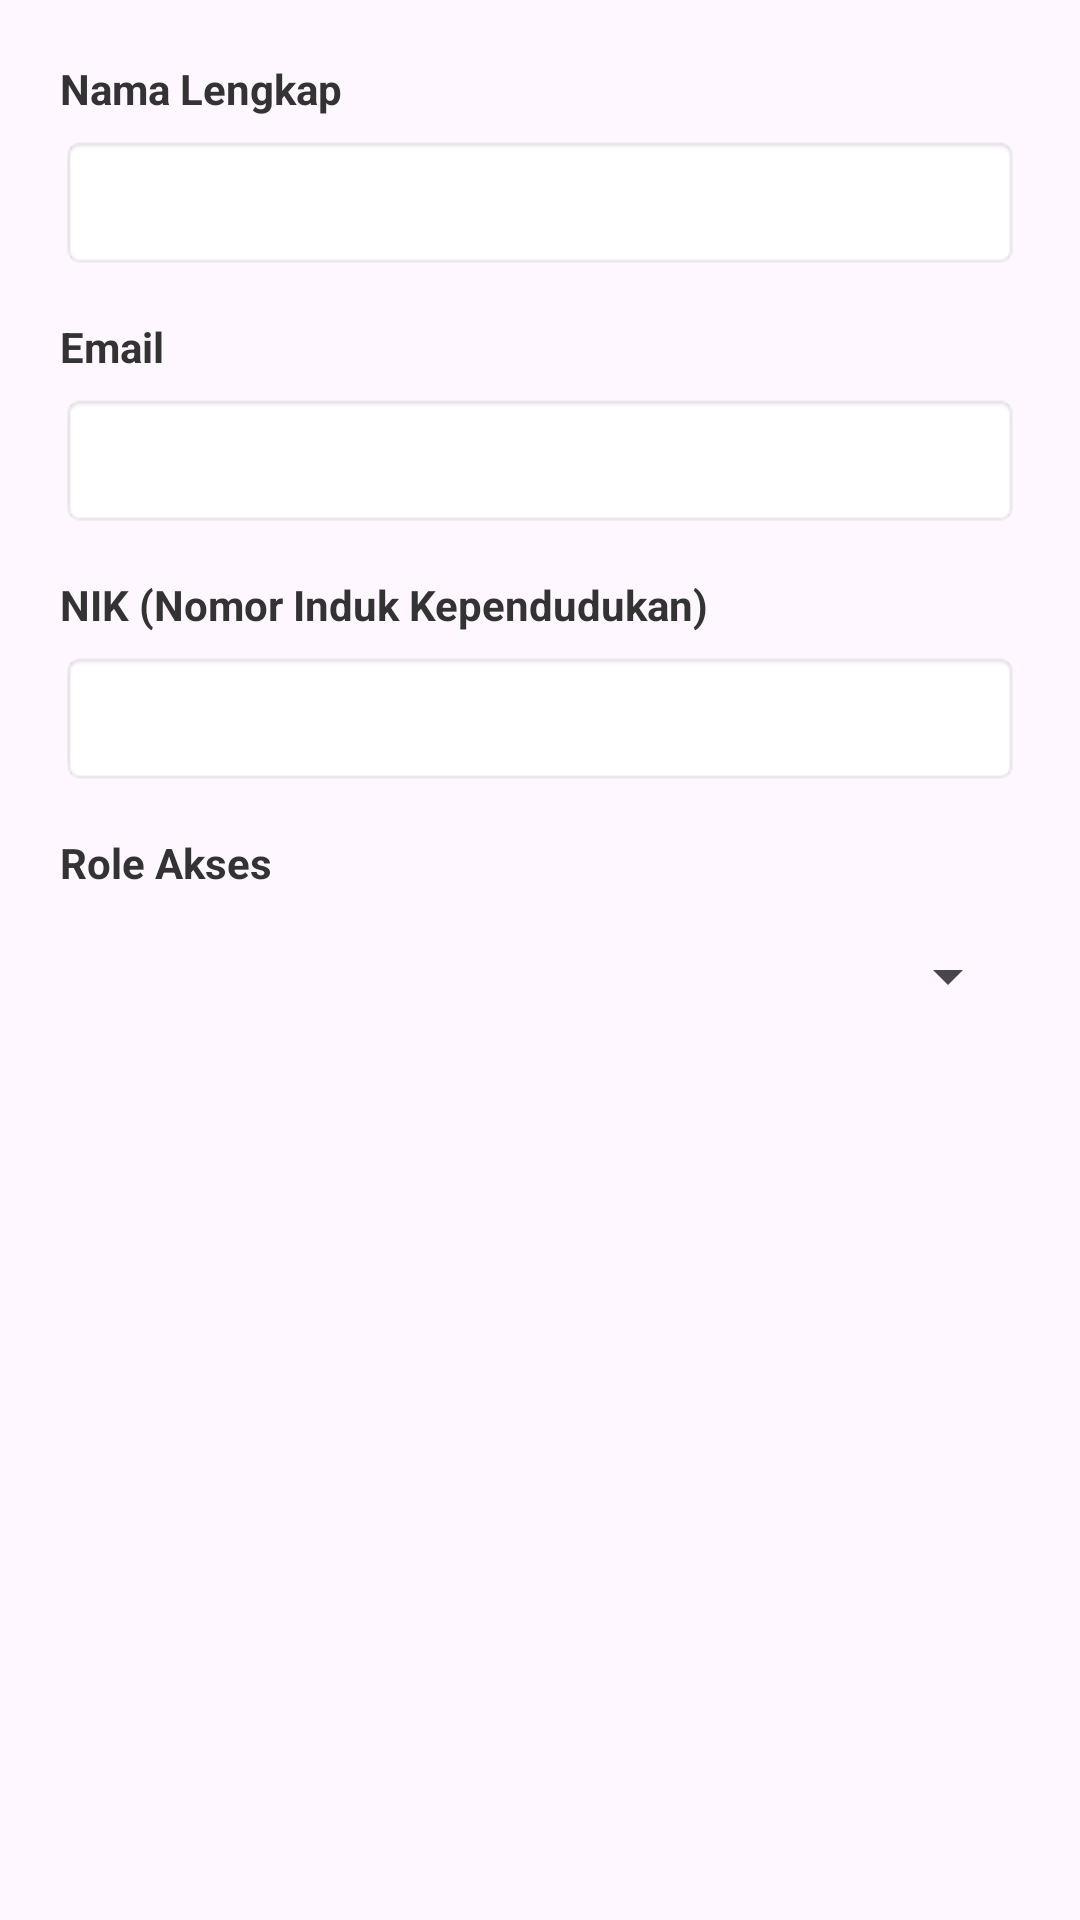

Here is an Android app screen rendered from its layout file. Give the layout XML and the strings, colors and styles it references.
<!-- AndroidManifest.xml: application theme Theme.AsabriWIFI -->
<!-- res/layout/dialog_edit_pengguna.xml -->
<?xml version="1.0" encoding="utf-8"?>
<LinearLayout xmlns:android="http://schemas.android.com/apk/res/android"
    android:layout_width="match_parent"
    android:layout_height="wrap_content"
    android:orientation="vertical"
    android:padding="20dp">

    <TextView
        android:layout_width="match_parent"
        android:layout_height="wrap_content"
        android:text="Nama Lengkap"
        android:textColor="#333333"
        android:textStyle="bold"
        android:textSize="14sp" />

    <EditText
        android:id="@+id/edEditNama"
        android:layout_width="match_parent"
        android:layout_height="45dp"
        android:layout_marginTop="6dp"
        android:layout_marginBottom="16dp"
        android:background="@android:drawable/editbox_background_normal"
        android:inputType="textPersonName"
        android:paddingHorizontal="10dp"
        android:textSize="15sp" />

    <TextView
        android:layout_width="match_parent"
        android:layout_height="wrap_content"
        android:text="Email"
        android:textColor="#333333"
        android:textStyle="bold"
        android:textSize="14sp" />

    <EditText
        android:id="@+id/edEditEmail"
        android:layout_width="match_parent"
        android:layout_height="45dp"
        android:layout_marginTop="6dp"
        android:layout_marginBottom="16dp"
        android:background="@android:drawable/editbox_background_normal"
        android:inputType="textEmailAddress"
        android:paddingHorizontal="10dp"
        android:textSize="15sp" />

    <TextView
        android:layout_width="match_parent"
        android:layout_height="wrap_content"
        android:text="NIK (Nomor Induk Kependudukan)"
        android:textColor="#333333"
        android:textStyle="bold"
        android:textSize="14sp" />

    <EditText
        android:id="@+id/edEditNik"
        android:layout_width="match_parent"
        android:layout_height="45dp"
        android:layout_marginTop="6dp"
        android:layout_marginBottom="16dp"
        android:background="@android:drawable/editbox_background_normal"
        android:inputType="number"
        android:paddingHorizontal="10dp"
        android:textSize="15sp" />

    <TextView
        android:layout_width="match_parent"
        android:layout_height="wrap_content"
        android:text="Role Akses"
        android:textColor="#333333"
        android:textStyle="bold"
        android:textSize="14sp" />

    <Spinner
        android:id="@+id/spEditRole"
        android:layout_width="match_parent"
        android:layout_height="45dp"
        android:layout_marginTop="6dp"
        android:spinnerMode="dropdown" />

</LinearLayout>
<!-- resources referenced by this layout -->
<resources>
  <style name="Theme.AsabriWIFI" parent="Base.Theme.AsabriWIFI" />
  <style name="Base.Theme.AsabriWIFI" parent="Theme.Material3.DayNight">
          
          
      </style>
</resources>
